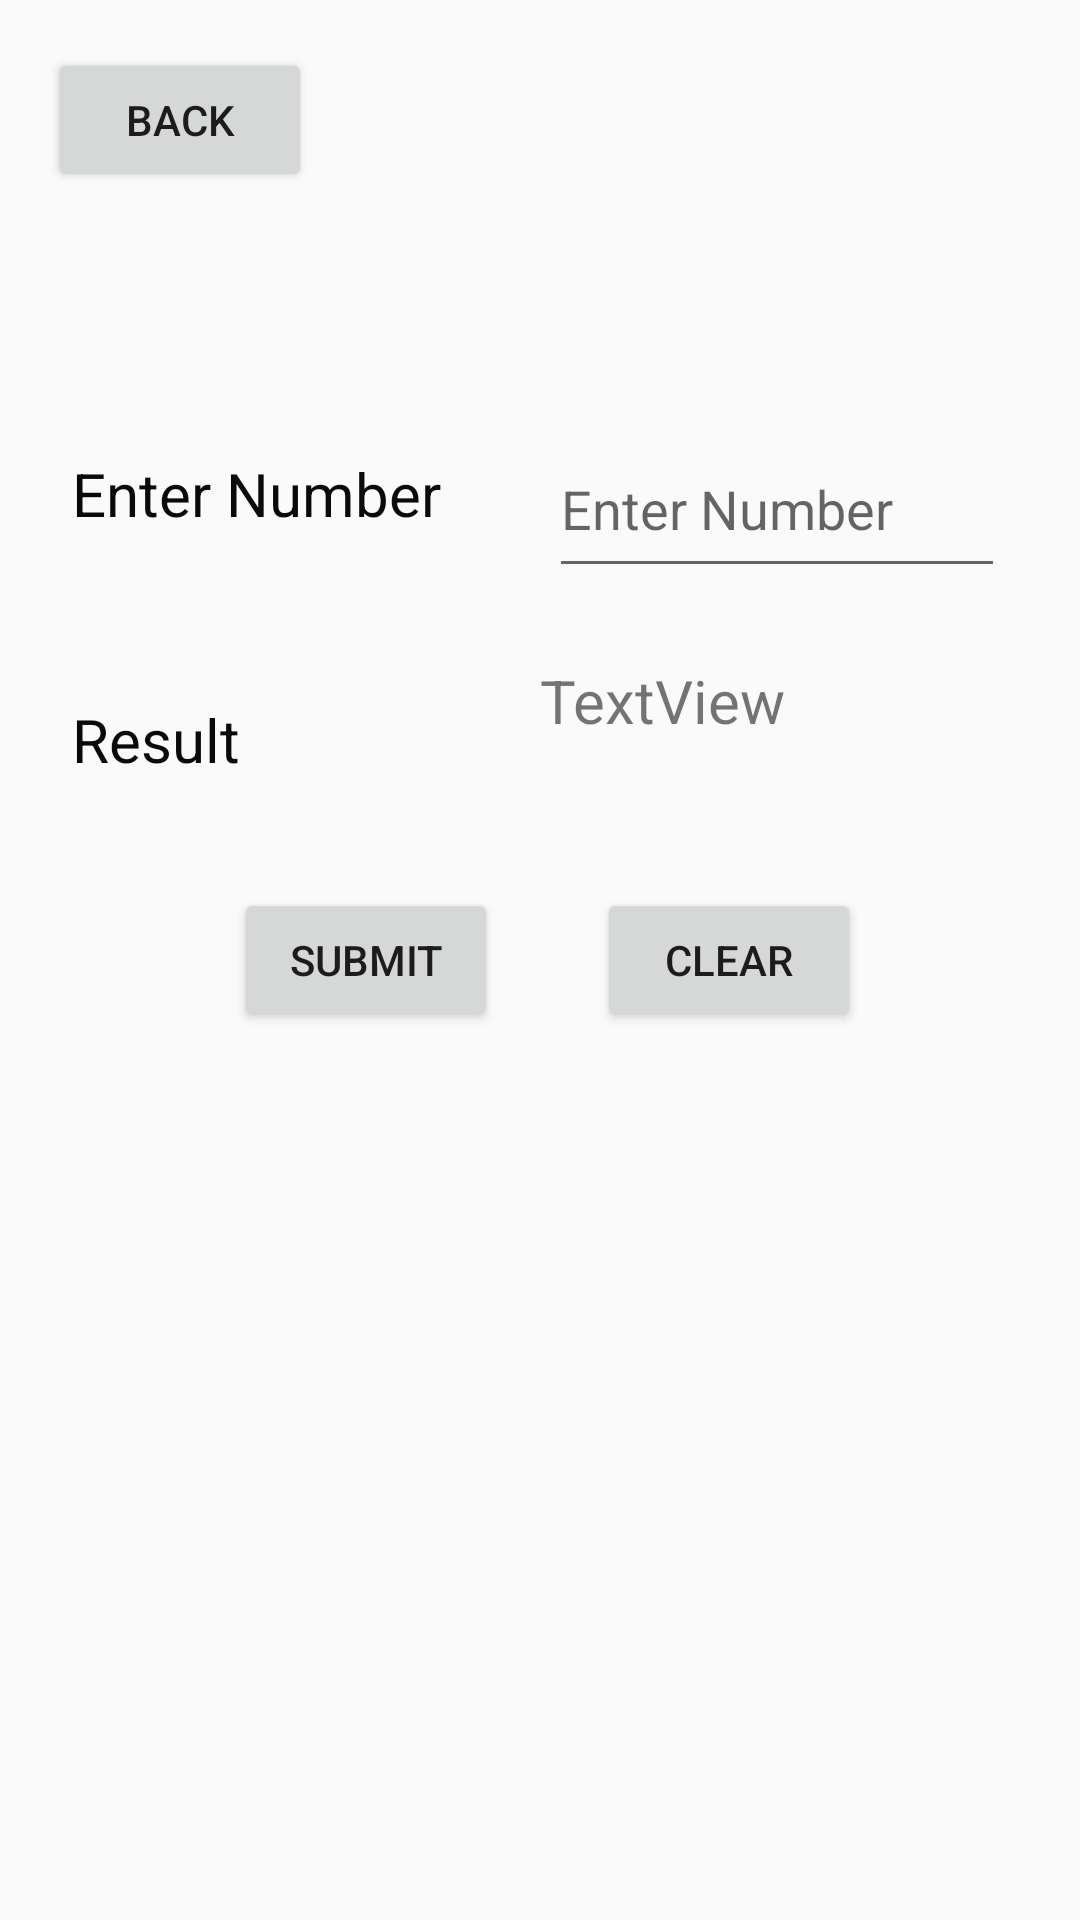

The Android layout XML behind this screen, and the referenced resources:
<!-- AndroidManifest.xml: application theme Theme.Arthimetic -->
<!-- res/layout/activity_main10.xml -->
<?xml version="1.0" encoding="utf-8"?>
<RelativeLayout xmlns:android="http://schemas.android.com/apk/res/android"
    xmlns:app="http://schemas.android.com/apk/res-auto"
    xmlns:tools="http://schemas.android.com/tools"
    android:layout_width="match_parent"
    android:layout_height="match_parent"
    tools:context=".MainActivity10">

    <Button
        android:id="@+id/button33"
        android:layout_width="wrap_content"
        android:layout_height="wrap_content"
        android:layout_marginStart="16dp"
        android:layout_marginTop="16dp"
        android:text="Back"
        app:layout_constraintStart_toStartOf="parent"
        app:layout_constraintTop_toTopOf="parent" />

    <TextView
        android:id="@+id/textView11"
        android:layout_width="135dp"
        android:layout_height="39dp"
        android:layout_alignParentTop="true"
        android:layout_marginStart="24dp"
        android:layout_marginTop="151dp"
        android:text="Enter Number"
        android:textColor="#0B0A0A"
        android:textSize="20sp"
        app:layout_constraintStart_toStartOf="parent"
        tools:layout_editor_absoluteY="122dp" />

    <TextView
        android:id="@+id/textView30"
        android:layout_width="78dp"
        android:layout_height="37dp"
        android:layout_alignParentTop="true"
        android:layout_marginStart="24dp"
        android:layout_marginTop="233dp"
        android:text="Result"
        android:textColor="#0B0A0A"
        android:textSize="20sp"
        app:layout_constraintStart_toStartOf="parent"
        tools:layout_editor_absoluteY="122dp" />

    <EditText
        android:id="@+id/textView29"
        android:layout_width="203dp"
        android:layout_height="56dp"
        android:layout_alignParentTop="true"
        android:layout_alignParentEnd="true"
        android:layout_marginStart="24dp"
        android:layout_marginTop="140dp"
        android:layout_marginEnd="25dp"
        android:layout_toEndOf="@+id/textView11"
        android:hint="Enter Number"
        android:inputType="number"
        app:layout_constraintEnd_toEndOf="parent"
        app:layout_constraintHorizontal_bias="0.885"
        app:layout_constraintStart_toStartOf="parent"
        tools:layout_editor_absoluteY="122dp" />

    <TextView
        android:id="@+id/textView31"
        android:layout_width="203dp"
        android:layout_height="55dp"
        android:layout_alignParentTop="true"
        android:layout_alignParentEnd="true"
        android:layout_marginStart="78dp"
        android:layout_marginTop="220dp"
        android:layout_marginEnd="28dp"
        android:layout_toEndOf="@+id/textView30"
        android:text="TextView"
        android:textSize="20sp" />

    <Button
        android:id="@+id/button34"
        android:layout_width="wrap_content"
        android:layout_height="wrap_content"
        android:layout_alignParentStart="true"
        android:layout_centerVertical="true"
        android:layout_marginStart="78dp"
        android:text="Submit" />

    <Button
        android:id="@+id/button35"
        android:layout_width="wrap_content"
        android:layout_height="wrap_content"
        android:layout_alignParentEnd="true"
        android:layout_centerVertical="true"
        android:layout_marginEnd="73dp"
        android:text="Clear" />
</RelativeLayout>
<!-- resources referenced by this layout -->
<resources>
  <style name="Theme.Arthimetic" parent="Theme.AppCompat.Light.NoActionBar">
          
          <item name="colorPrimary">@color/purple_500</item>
          <item name="colorPrimaryVariant">@color/purple_700</item>
          <item name="colorOnPrimary">@color/white</item>
          
          <item name="colorSecondary">@color/teal_200</item>
          <item name="colorSecondaryVariant">@color/teal_700</item>
          <item name="colorOnSecondary">@color/black</item>
          
          <item name="android:statusBarColor">?attr/colorPrimaryVariant</item>
          
      </style>
  <!-- not gathered from this repository: default colours our renderer supplied (Android Studio template values) -->
  <color name="purple_500">#FF6200EE</color>
  <color name="purple_700">#FF3700B3</color>
  <color name="teal_200">#FF03DAC5</color>
  <color name="teal_700">#FF018786</color>
  <color name="black">#FF000000</color>
  <color name="white">#FFFFFFFF</color>
</resources>
